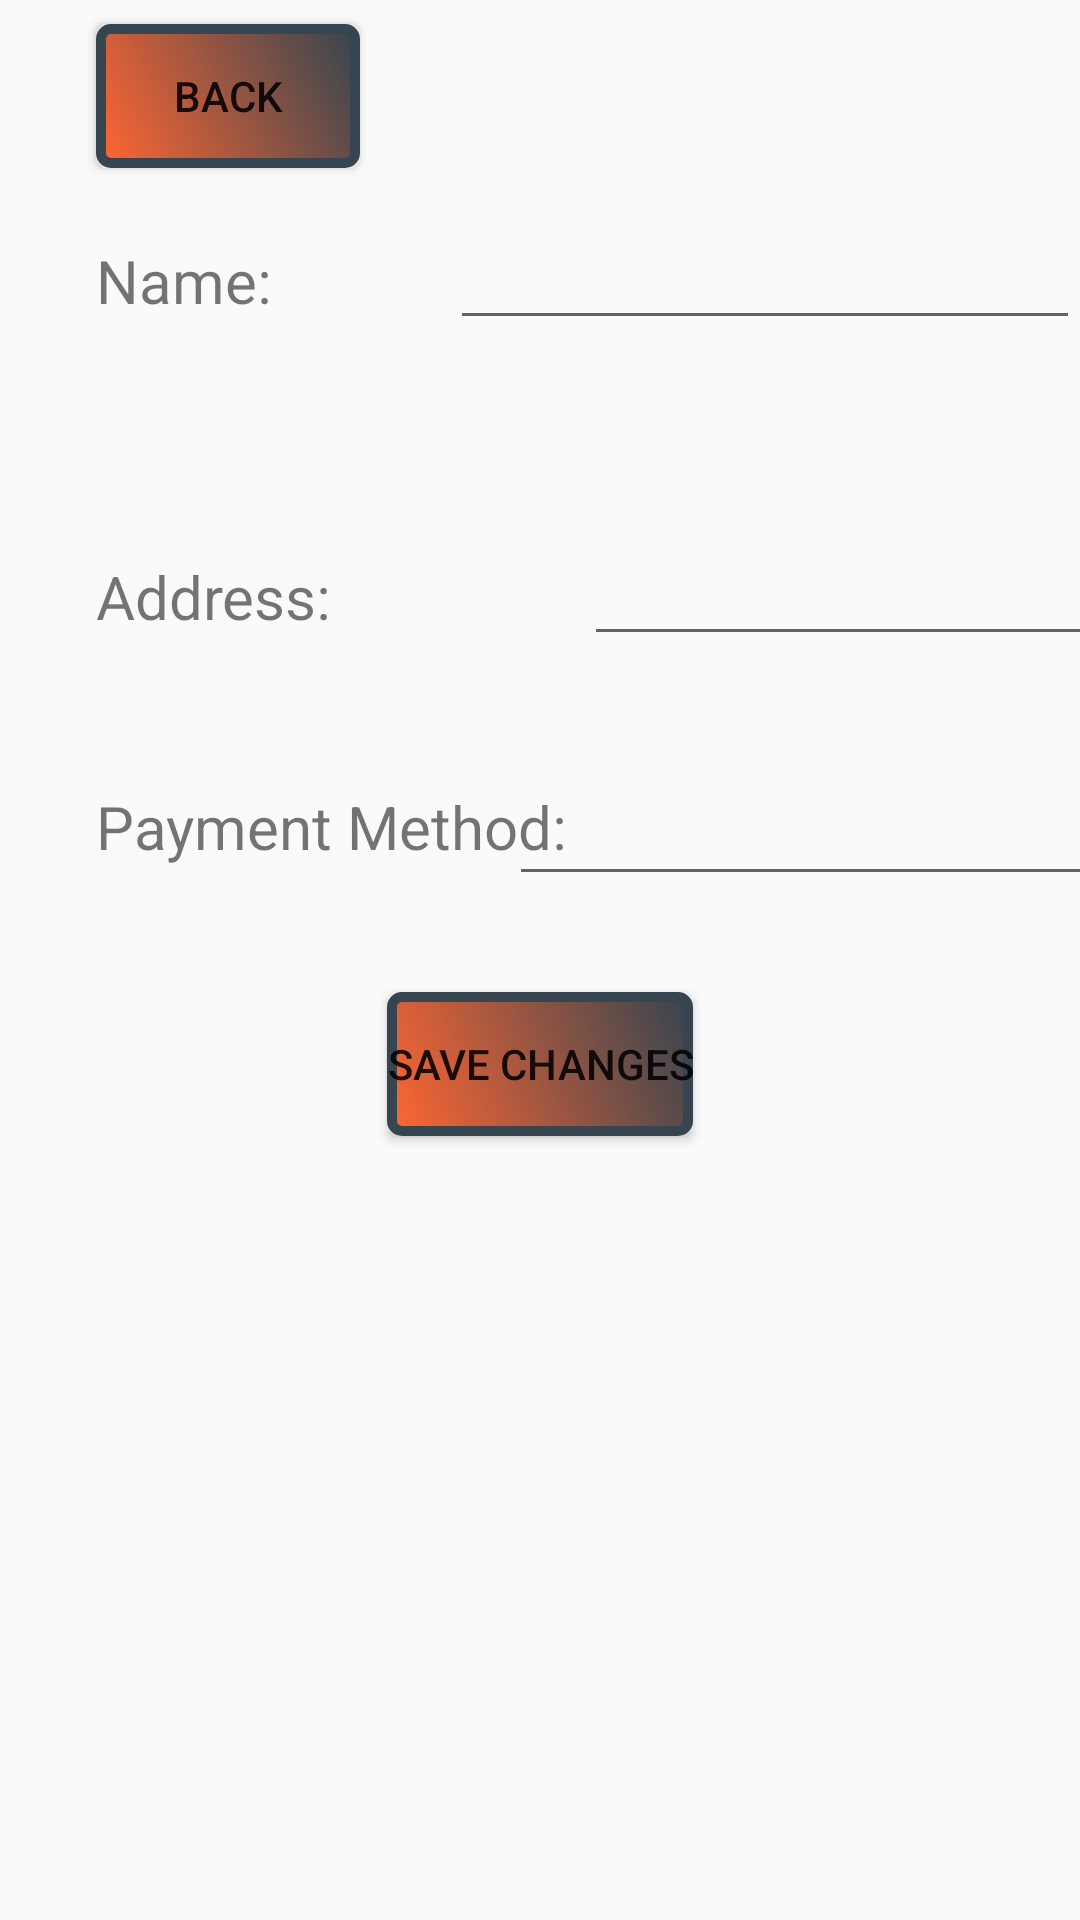

Write the Android layout XML for this screen, with the resource values it uses.
<!-- AndroidManifest.xml: application theme Theme.NorthThompsonPizzariaLandingActivity -->
<!-- res/layout/activity_profile.xml -->
<?xml version="1.0" encoding="utf-8"?>
<androidx.constraintlayout.widget.ConstraintLayout xmlns:android="http://schemas.android.com/apk/res/android"
    xmlns:app="http://schemas.android.com/apk/res-auto"
    xmlns:tools="http://schemas.android.com/tools"
    android:layout_width="match_parent"
    android:layout_height="match_parent"
    tools:context=".Profile">

    <TextView
        android:id="@+id/nameLabelTextView"
        android:layout_width="wrap_content"
        android:layout_height="wrap_content"
        android:layout_marginStart="32dp"
        android:text="@string/name"
        android:textSize="20sp"
        app:layout_constraintBaseline_toBaselineOf="@+id/nameInputEditText"
        app:layout_constraintStart_toStartOf="parent" />

    <EditText
        android:id="@+id/nameInputEditText"
        android:layout_width="wrap_content"
        android:layout_height="wrap_content"
        android:layout_marginTop="48dp"
        android:layout_marginBottom="32dp"
        android:ems="10"
        android:inputType="text"
        app:layout_constraintBottom_toTopOf="@+id/addressInputEditText"
        app:layout_constraintEnd_toEndOf="parent"
        app:layout_constraintHorizontal_bias="1.0"
        app:layout_constraintStart_toEndOf="@+id/nameLabelTextView"
        app:layout_constraintTop_toTopOf="parent"
        tools:ignore="SpeakableTextPresentCheck,TouchTargetSizeCheck" />

    <TextView
        android:id="@+id/addressLabelTextView"
        android:layout_width="wrap_content"
        android:layout_height="wrap_content"
        android:layout_marginStart="32dp"
        android:text="@string/address"
        android:textSize="20sp"
        app:layout_constraintBaseline_toBaselineOf="@+id/addressInputEditText"
        app:layout_constraintStart_toStartOf="parent" />

    <EditText
        android:id="@+id/addressInputEditText"
        android:layout_width="wrap_content"
        android:layout_height="wrap_content"
        android:layout_marginStart="84dp"
        android:layout_marginTop="32dp"
        android:layout_marginBottom="32dp"
        android:ems="10"
        android:inputType="text"
        app:layout_constraintBottom_toTopOf="@+id/paymentInputEditText"
        app:layout_constraintStart_toEndOf="@+id/addressLabelTextView"
        app:layout_constraintTop_toBottomOf="@+id/nameInputEditText"
        tools:ignore="SpeakableTextPresentCheck,TouchTargetSizeCheck" />

    <TextView
        android:id="@+id/paymentLabelTextView"
        android:layout_width="wrap_content"
        android:layout_height="wrap_content"
        android:layout_marginStart="32dp"
        android:layout_marginTop="32dp"
        android:text="@string/payment_method"
        android:textSize="20sp"
        app:layout_constraintBaseline_toBaselineOf="@+id/paymentInputEditText"
        app:layout_constraintStart_toStartOf="parent"
        app:layout_constraintTop_toBottomOf="@+id/addressLabelTextView" />

    <EditText
        android:id="@+id/paymentInputEditText"
        android:layout_width="wrap_content"
        android:layout_height="wrap_content"
        android:layout_marginBottom="32dp"
        android:ems="10"
        android:inputType="text"
        android:minHeight="48dp"
        app:layout_constraintBottom_toTopOf="@+id/saveProfileBtn"
        app:layout_constraintEnd_toEndOf="parent"
        app:layout_constraintStart_toEndOf="@+id/paymentLabelTextView"
        app:layout_constraintTop_toBottomOf="@+id/addressInputEditText"
        tools:ignore="SpeakableTextPresentCheck" />

    <Button
        android:id="@+id/saveProfileBtn"
        android:layout_width="wrap_content"
        android:layout_height="wrap_content"
        android:layout_marginTop="32dp"
        android:background="@drawable/button_border"
        android:text="@string/save_changes"
        app:layout_constraintEnd_toEndOf="parent"
        app:layout_constraintStart_toStartOf="parent"
        app:layout_constraintTop_toBottomOf="@+id/paymentInputEditText" />

    <Button
        android:id="@+id/profileBackBtn"
        android:layout_width="wrap_content"
        android:layout_height="wrap_content"
        android:layout_marginStart="32dp"
        android:layout_marginTop="8dp"
        android:layout_marginBottom="24dp"
        android:background="@drawable/button_border"
        android:text="@string/backBtn"
        app:layout_constraintBottom_toTopOf="@+id/nameLabelTextView"
        app:layout_constraintEnd_toEndOf="parent"
        app:layout_constraintHorizontal_bias="0.0"
        app:layout_constraintStart_toStartOf="parent"
        app:layout_constraintTop_toTopOf="parent"
        app:layout_constraintVertical_bias="0.875" />
</androidx.constraintlayout.widget.ConstraintLayout>
<!-- resources referenced by this layout -->
<resources>
  <!-- drawable button_border (drawable) -->
  <?xml version="1.0" encoding="utf-8"?>
  <shape xmlns:android="http://schemas.android.com/apk/res/android"
      android:shape="rectangle">
      <corners android:radius="10px" />
      <solid android:color="@color/white" />
      <gradient
          android:startColor="@color/tomato_red"
          android:endColor="@color/charcoal"
          android:angle="45"/>
      <stroke
          android:width="10px"
          android:color="@color/charcoal" />
  </shape>
  <string name="address">Address:</string>
  <string name="backBtn">Back</string>
  <string name="name">Name:</string>
  <string name="payment_method">Payment Method:</string>--&gt;
  <string name="save_changes">Save Changes</string>
  <style name="Theme.NorthThompsonPizzariaLandingActivity" parent="Base.Theme.NorthThompsonPizzariaLandingActivity" />
  <color name="white">#FFFFFFFF</color>
  <color name="tomato_red">#ff6633</color>
  <color name="charcoal">#36454F</color>
  <style name="Base.Theme.NorthThompsonPizzariaLandingActivity" parent="Theme.AppCompat.DayNight.NoActionBar">
          
          
      </style>
</resources>
